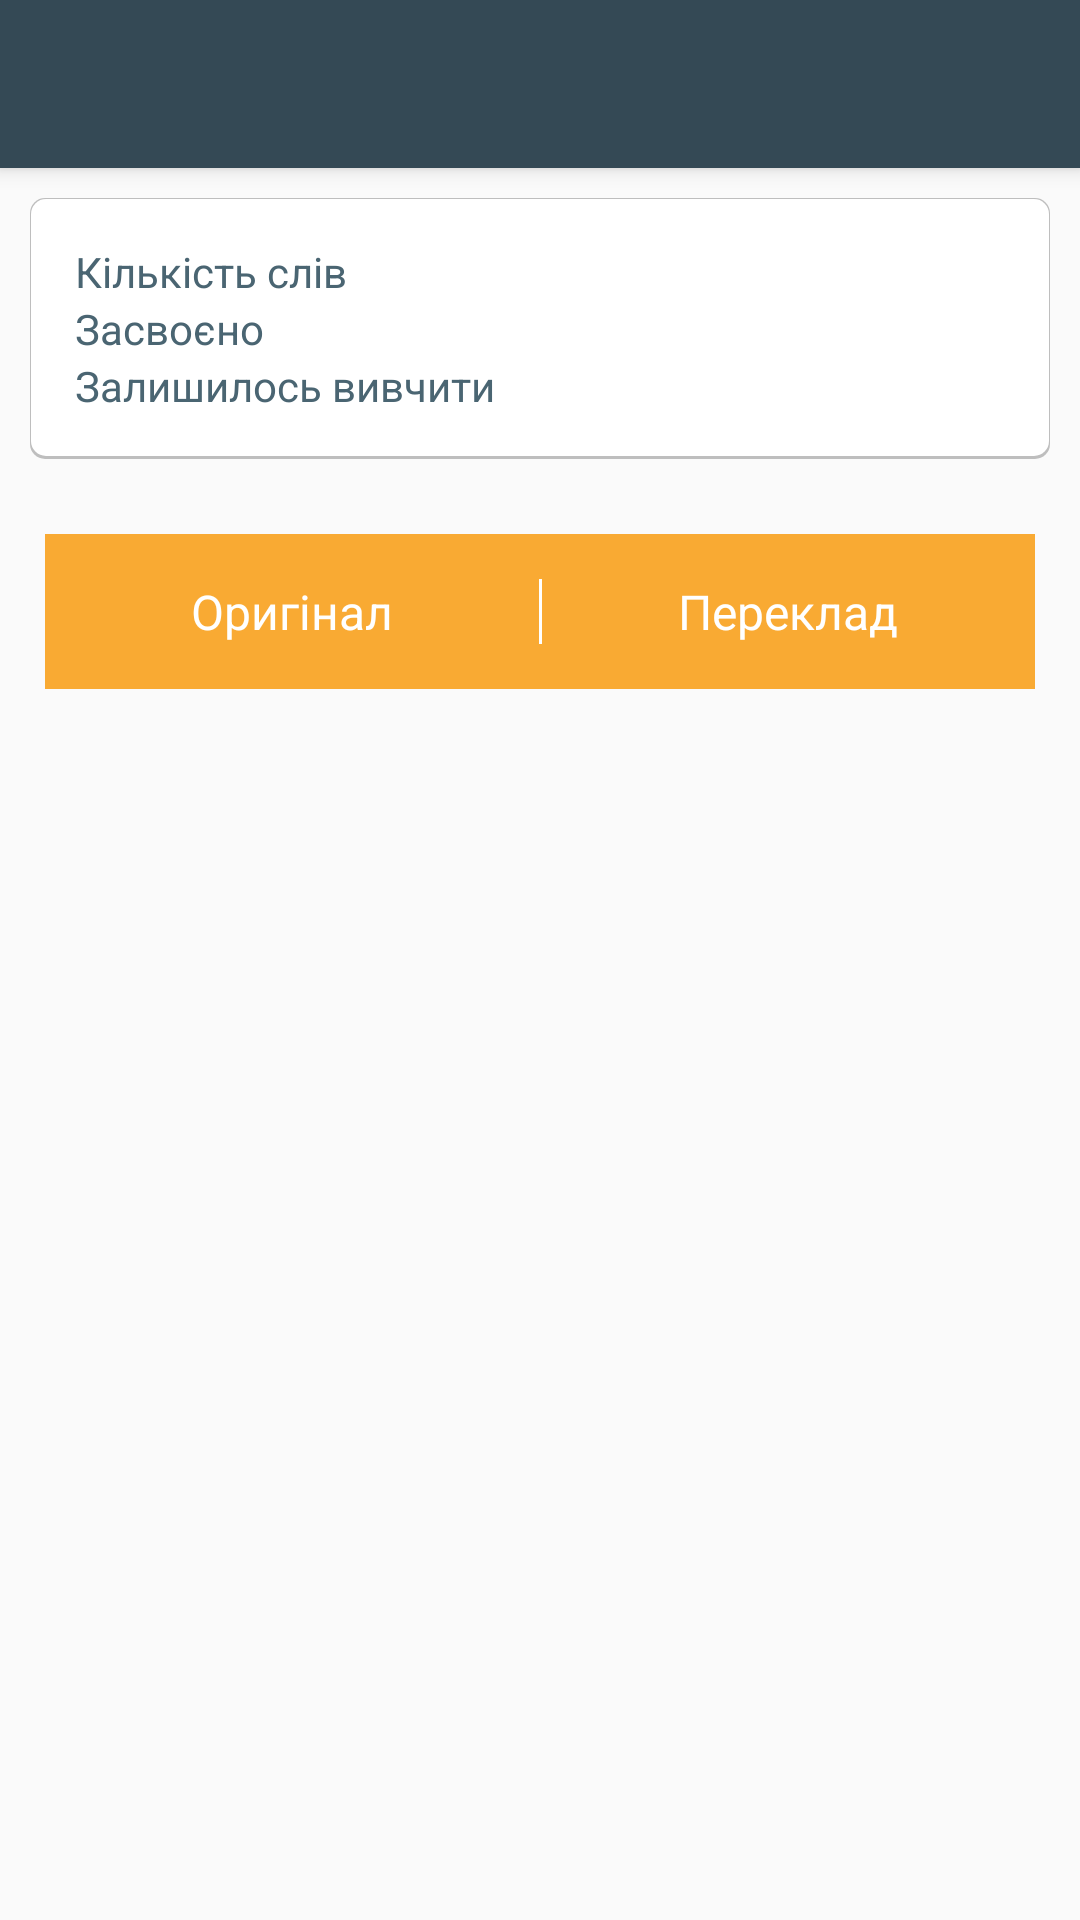

The Android layout XML behind this screen, and the referenced resources:
<!-- AndroidManifest.xml: application theme AppTheme -->
<!-- res/layout/fragment_card.xml -->
<?xml version="1.0" encoding="utf-8"?>
<LinearLayout xmlns:android="http://schemas.android.com/apk/res/android"
    android:layout_width="match_parent"
    android:layout_height="match_parent"
    xmlns:app="http://schemas.android.com/apk/res-auto"
    android:orientation="vertical">

    <androidx.appcompat.widget.Toolbar
        android:id="@+id/toolbar"
        style="@style/Toolbar"
        app:titleTextColor="@android:color/white"/>

    <LinearLayout
        android:layout_width="match_parent"
        android:layout_height="wrap_content"
        android:padding="15dp"
        android:layout_margin="10dp"
        android:background="@drawable/background_item"
        android:orientation="vertical">

        <TextView
            android:id="@+id/word_count_tv"
            android:layout_width="wrap_content"
            android:layout_height="wrap_content"
            android:text="Кількість слів"
            android:textColor="@color/secondaryText"
            android:textSize="@dimen/small_text"/>

        <TextView
            android:id="@+id/good_count_tv"
            android:layout_width="wrap_content"
            android:layout_height="wrap_content"
            android:text="Засвоєно"
            android:textColor="@color/secondaryText"
            android:textSize="@dimen/small_text"/>

        <TextView
            android:id="@+id/bad_count_tv"
            android:layout_width="wrap_content"
            android:layout_height="wrap_content"
            android:text="Залишилось вивчити"
            android:textColor="@color/secondaryText"
            android:textSize="@dimen/small_text"/>
    </LinearLayout>
    <LinearLayout
        android:layout_width="match_parent"
        android:layout_height="wrap_content"
        android:paddingBottom="15dp"
        android:paddingTop="15dp"
        android:paddingStart="10dp"
        android:paddingEnd="10dp"
        android:background="@color/colorAccent"
        android:orientation="horizontal"
        android:gravity="center_vertical"
        android:layout_marginTop="15dp"
        android:layout_marginBottom="5dp"
        android:layout_marginEnd="15dp"
        android:layout_marginStart="15dp">

        <RelativeLayout
            android:layout_width="match_parent"
            android:layout_height="wrap_content"
            android:layout_weight="1">
            <TextView
                android:layout_width="wrap_content"
                android:layout_height="wrap_content"
                android:text="Оригінал"
                android:textColor="@android:color/white"
                android:textSize="@dimen/normal_text"
                android:layout_centerHorizontal="true"/>
        </RelativeLayout>

        <View
            android:layout_width="1dp"
            android:layout_height="match_parent"
            android:background="@android:color/white"
            android:layout_marginStart="10dp"
            android:layout_marginEnd="10dp"/>

        <RelativeLayout
            android:layout_width="match_parent"
            android:layout_height="wrap_content"
            android:layout_weight="1">
            <TextView
                android:layout_width="wrap_content"
                android:layout_height="wrap_content"
                android:text="Переклад"
                android:textColor="@android:color/white"
                android:textSize="@dimen/normal_text"
                android:layout_centerHorizontal="true"/>
        </RelativeLayout>


    </LinearLayout>

    <androidx.recyclerview.widget.RecyclerView
        android:id="@+id/recycler_view"
        android:layout_width="match_parent"
        android:layout_height="wrap_content"
        android:layout_marginTop="15dp"
        android:layout_marginBottom="5dp"
        android:layout_marginEnd="15dp"
        android:layout_marginStart="15dp"/>

</LinearLayout>
<!-- resources referenced by this layout -->
<resources>
  <color name="colorAccent">#F9AA33</color>
  <color name="secondaryText">#4A6572</color>
  <dimen name="normal_text">16sp</dimen>
  <dimen name="small_text">14sp</dimen>
  <!-- drawable background_item (drawable) -->
  <?xml version="1.0" encoding="utf-8"?>
  <layer-list xmlns:android="http://schemas.android.com/apk/res/android">
      <item>
          <shape android:shape="rectangle">
              <solid android:color="#3d000000"/>
              <corners android:radius="5dp"/>
          </shape>
      </item>
      <item   android:right="0.5dp" android:left="0.5dp" android:top="0.5dp" android:bottom="1dp">
          <shape android:shape="rectangle">
              <solid android:color="@android:color/white"/>
              <corners android:radius="5dp"/>
          </shape>
      </item>
  </layer-list>
  <style name="Toolbar">
          <item name="android:layout_width">match_parent</item>
          <item name="android:layout_height">?attr/actionBarSize</item>
          <item name="android:background">@color/colorPrimary</item>
          <item name="android:elevation">4dp</item>
      </style>
  <style name="AppTheme" parent="Theme.AppCompat.Light.NoActionBar">
          
          <item name="colorPrimary">@color/colorPrimary</item>
          <item name="colorPrimaryDark">@color/colorPrimaryDark</item>
          <item name="colorAccent">@color/colorAccent</item>
      </style>
  <color name="colorPrimary">#344955  </color>
  <color name="colorPrimaryDark">#4A6572</color>
</resources>
